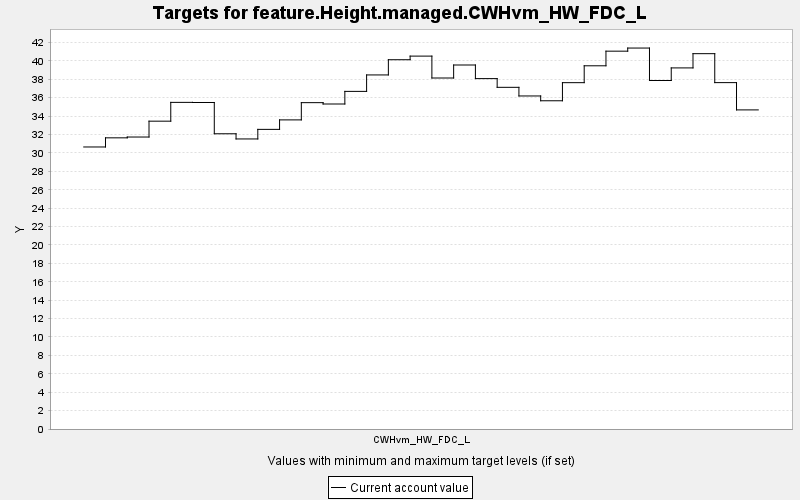

The table this chart was drawn from, first rows:
TARGET, PERIOD, YEAR, PERIODWIDTH, MINIMUM, MAXIMUM, MINWEIGHT, MAXWEIGHT, CURRENT, SUMMARY
feature.Height.managed.CWHvm_HW_FDC_L, 0, 0, 10.0, 0.0, 10000, 1.0, 1.0, 30.65, 0.0
feature.Height.managed.CWHvm_HW_FDC_L, 1, 10, 10.0, 0.0, 10000, 1.0, 1.0, 31.64, 0.0
feature.Height.managed.CWHvm_HW_FDC_L, 2, 20, 10.0, 0.0, 10000, 1.0, 1.0, 31.73, 0.0
feature.Height.managed.CWHvm_HW_FDC_L, 3, 30, 10.0, 0.0, 10000, 1.0, 1.0, 33.45, 0.0
feature.Height.managed.CWHvm_HW_FDC_L, 4, 40, 10.0, 0.0, 10000, 1.0, 1.0, 35.49, 0.0
feature.Height.managed.CWHvm_HW_FDC_L, 5, 50, 10.0, 0.0, 10000, 1.0, 1.0, 35.48, 0.0
feature.Height.managed.CWHvm_HW_FDC_L, 6, 60, 10.0, 0.0, 10000, 1.0, 1.0, 32.08, 0.0
feature.Height.managed.CWHvm_HW_FDC_L, 7, 70, 10.0, 0.0, 10000, 1.0, 1.0, 31.52, 0.0
feature.Height.managed.CWHvm_HW_FDC_L, 8, 80, 10.0, 0.0, 10000, 1.0, 1.0, 32.56, 0.0
feature.Height.managed.CWHvm_HW_FDC_L, 9, 90, 10.0, 0.0, 10000, 1.0, 1.0, 33.59, 0.0
feature.Height.managed.CWHvm_HW_FDC_L, 10, 100, 10.0, 0.0, 10000, 1.0, 1.0, 35.46, 0.0
feature.Height.managed.CWHvm_HW_FDC_L, 11, 110, 10.0, 0.0, 10000, 1.0, 1.0, 35.32, 0.0
feature.Height.managed.CWHvm_HW_FDC_L, 12, 120, 10.0, 0.0, 10000, 1.0, 1.0, 36.69, 0.0
feature.Height.managed.CWHvm_HW_FDC_L, 13, 130, 10.0, 0.0, 10000, 1.0, 1.0, 38.47, 0.0
feature.Height.managed.CWHvm_HW_FDC_L, 14, 140, 10.0, 0.0, 10000, 1.0, 1.0, 40.13, 0.0
feature.Height.managed.CWHvm_HW_FDC_L, 15, 150, 10.0, 0.0, 10000, 1.0, 1.0, 40.52, 0.0
feature.Height.managed.CWHvm_HW_FDC_L, 16, 160, 10.0, 0.0, 10000, 1.0, 1.0, 38.14, 0.0
feature.Height.managed.CWHvm_HW_FDC_L, 17, 170, 10.0, 0.0, 10000, 1.0, 1.0, 39.56, 0.0
feature.Height.managed.CWHvm_HW_FDC_L, 18, 180, 10.0, 0.0, 10000, 1.0, 1.0, 38.08, 0.0
feature.Height.managed.CWHvm_HW_FDC_L, 19, 190, 10.0, 0.0, 10000, 1.0, 1.0, 37.13, 0.0
feature.Height.managed.CWHvm_HW_FDC_L, 20, 200, 10.0, 0.0, 10000, 1.0, 1.0, 36.19, 0.0
feature.Height.managed.CWHvm_HW_FDC_L, 21, 210, 10.0, 0.0, 10000, 1.0, 1.0, 35.67, 0.0
feature.Height.managed.CWHvm_HW_FDC_L, 22, 220, 10.0, 0.0, 10000, 1.0, 1.0, 37.63, 0.0
feature.Height.managed.CWHvm_HW_FDC_L, 23, 230, 10.0, 0.0, 10000, 1.0, 1.0, 39.47, 0.0
feature.Height.managed.CWHvm_HW_FDC_L, 24, 240, 10.0, 0.0, 10000, 1.0, 1.0, 41.06, 0.0
feature.Height.managed.CWHvm_HW_FDC_L, 25, 250, 10.0, 0.0, 10000, 1.0, 1.0, 41.4, 0.0
feature.Height.managed.CWHvm_HW_FDC_L, 26, 260, 10.0, 0.0, 10000, 1.0, 1.0, 37.87, 0.0
feature.Height.managed.CWHvm_HW_FDC_L, 27, 270, 10.0, 0.0, 10000, 1.0, 1.0, 39.24, 0.0
feature.Height.managed.CWHvm_HW_FDC_L, 28, 280, 10.0, 0.0, 10000, 1.0, 1.0, 40.79, 0.0
feature.Height.managed.CWHvm_HW_FDC_L, 29, 290, 10.0, 0.0, 10000, 1.0, 1.0, 37.64, 0.0
feature.Height.managed.CWHvm_HW_FDC_L, 30, 300, 10.0, 0.0, 10000, 1.0, 1.0, 34.68, 0.0
